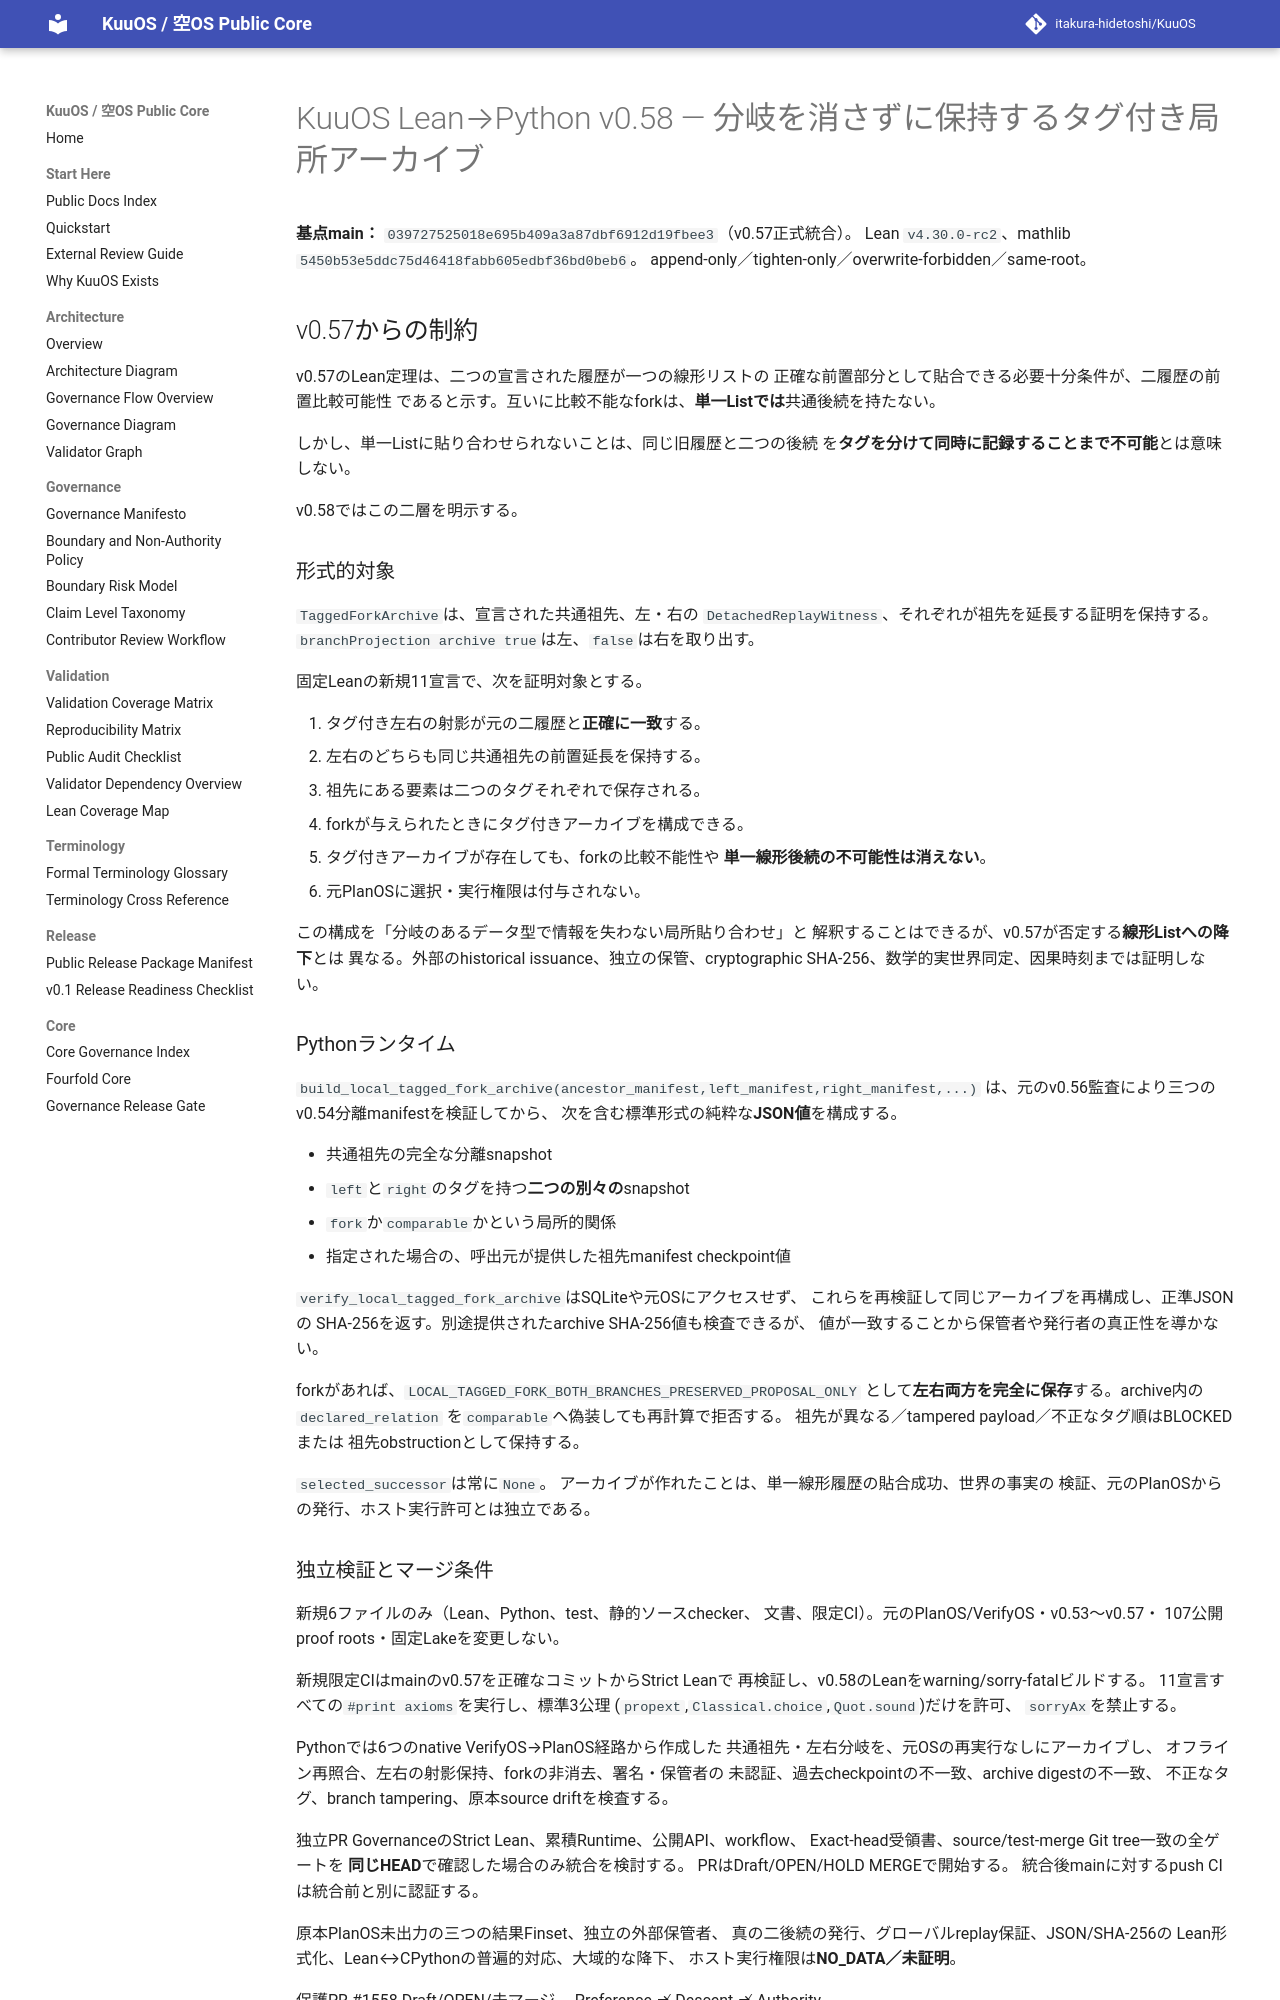

repository: itakura-hidetoshi/KuuOS · page: KUUOS_LEAN_PYTHON_TAGGED_FORK_ARCHIVE_v0_58/index.html · generator: mkdocs

# KuuOS Lean→Python v0.58 — 分岐を消さずに保持するタグ付き局所アーカイブ

**基点main：** `039727525018e695b409a3a87dbf6912d19fbee3`（v0.57正式統合）。
Lean `v4.30.0-rc2`、mathlib `5450b53e5ddc75d46418fabb605edbf36bd0beb6`。
append-only／tighten-only／overwrite-forbidden／same-root。

## v0.57からの制約

v0.57のLean定理は、二つの宣言された履歴が一つの線形リストの
正確な前置部分として貼合できる必要十分条件が、二履歴の前置比較可能性
であると示す。互いに比較不能なforkは、**単一Listでは**共通後続を持たない。

しかし、単一Listに貼り合わせられないことは、同じ旧履歴と二つの後続
を**タグを分けて同時に記録することまで不可能**とは意味しない。

v0.58ではこの二層を明示する。

### 形式的対象

`TaggedForkArchive`は、宣言された共通祖先、左・右の
`DetachedReplayWitness`、それぞれが祖先を延長する証明を保持する。
`branchProjection archive true`は左、`false`は右を取り出す。

固定Leanの新規11宣言で、次を証明対象とする。

1. タグ付き左右の射影が元の二履歴と**正確に一致**する。
2. 左右のどちらも同じ共通祖先の前置延長を保持する。
3. 祖先にある要素は二つのタグそれぞれで保存される。
4. forkが与えられたときにタグ付きアーカイブを構成できる。
5. タグ付きアーカイブが存在しても、forkの比較不能性や
   **単一線形後続の不可能性は消えない**。
6. 元PlanOSに選択・実行権限は付与されない。

この構成を「分岐のあるデータ型で情報を失わない局所貼り合わせ」と
解釈することはできるが、v0.57が否定する**線形Listへの降下**とは
異なる。外部のhistorical issuance、独立の保管、cryptographic
SHA-256、数学的実世界同定、因果時刻までは証明しない。

### Pythonランタイム

`build_local_tagged_fork_archive(ancestor_manifest,left_manifest,right_manifest,...)`
は、元のv0.56監査により三つのv0.54分離manifestを検証してから、
次を含む標準形式の純粋な**JSON値**を構成する。

- 共通祖先の完全な分離snapshot
- `left`と`right`のタグを持つ**二つの別々の**snapshot
- `fork`か`comparable`かという局所的関係
- 指定された場合の、呼出元が提供した祖先manifest checkpoint値

`verify_local_tagged_fork_archive`はSQLiteや元OSにアクセスせず、
これらを再検証して同じアーカイブを再構成し、正準JSONの
SHA-256を返す。別途提供されたarchive SHA-256値も検査できるが、
値が一致することから保管者や発行者の真正性を導かない。

forkがあれば、`LOCAL_TAGGED_FORK_BOTH_BRANCHES_PRESERVED_PROPOSAL_ONLY`
として**左右両方を完全に保存**する。archive内の`declared_relation`
を`comparable`へ偽装しても再計算で拒否する。
祖先が異なる／tampered payload／不正なタグ順はBLOCKEDまたは
祖先obstructionとして保持する。

`selected_successor`は常に`None`。
アーカイブが作れたことは、単一線形履歴の貼合成功、世界の事実の
検証、元のPlanOSからの発行、ホスト実行許可とは独立である。
